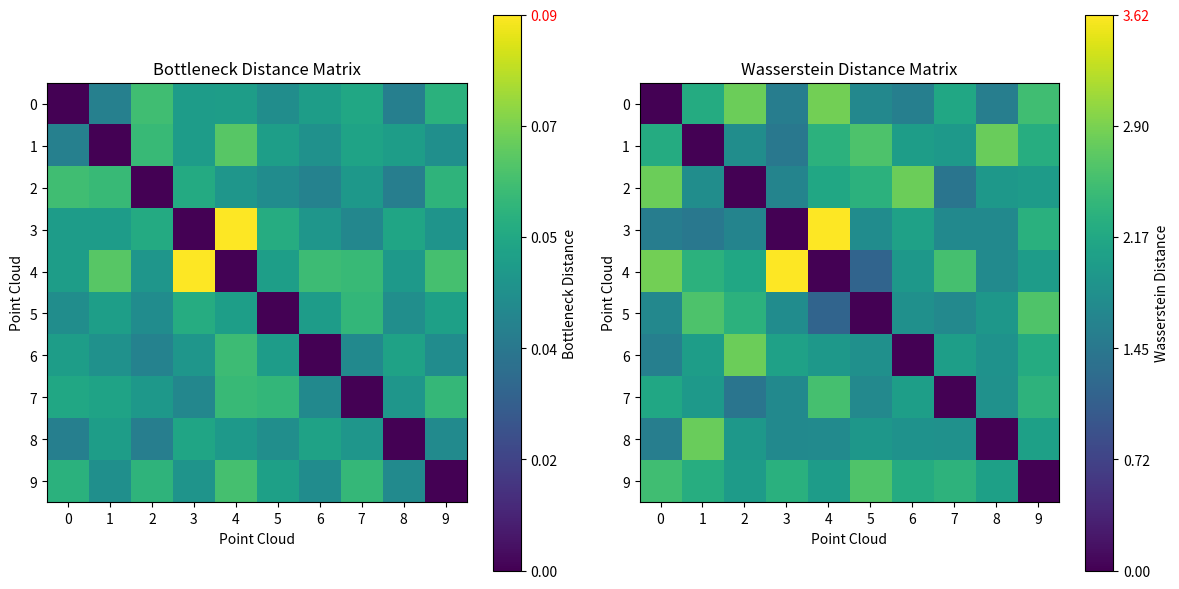

The matplotlib source for this figure:
import numpy as np
import matplotlib.pyplot as plt

def generate_percentage_based_matrices(size, bottleneck_max, wasserstein_max, highlight_positions, percentages):
    """
    Generate Bottleneck and Wasserstein matrices with values distributed across specified intervals by percentages,
    and highlighted maximum positions.

    Args:
        size: Size of the square matrices (e.g., 10 for 10x10).
        bottleneck_max: Maximum value for the Bottleneck matrix.
        wasserstein_max: Maximum value for the Wasserstein matrix.
        highlight_positions: List of positions to highlight with the maximum value.
        percentages: A list of percentages for each interval, summing to 100 (e.g., [10, 20, 30, 30, 10]).

    Returns:
        bottleneck_matrix, wasserstein_matrix: Matrices with values distributed by percentages.
    """
    assert sum(percentages) == 100, "Percentages must sum to 100."

    # Define boundaries for each interval
    num_intervals = len(percentages)
    bottleneck_intervals = np.linspace(0, bottleneck_max, num_intervals + 1)
    wasserstein_intervals = np.linspace(0, wasserstein_max, num_intervals + 1)

    # Generate values for each interval based on percentages
    bottleneck_values = []
    wasserstein_values = []
    for i, percentage in enumerate(percentages):
        count = int(size * size * (percentage / 100))
        bottleneck_values.extend(np.random.uniform(bottleneck_intervals[i], bottleneck_intervals[i + 1], count))
        wasserstein_values.extend(np.random.uniform(wasserstein_intervals[i], wasserstein_intervals[i + 1], count))

    # Shuffle and reshape into square matrices
    np.random.shuffle(bottleneck_values)
    np.random.shuffle(wasserstein_values)
    bottleneck_matrix = np.array(bottleneck_values[:size * size]).reshape(size, size)
    wasserstein_matrix = np.array(wasserstein_values[:size * size]).reshape(size, size)

    # Symmetrize the matrices
    bottleneck_matrix = (bottleneck_matrix + bottleneck_matrix.T) / 2
    wasserstein_matrix = (wasserstein_matrix + wasserstein_matrix.T) / 2

    # Ensure diagonal is 0
    np.fill_diagonal(bottleneck_matrix, 0)
    np.fill_diagonal(wasserstein_matrix, 0)

    # Highlight specific positions with the maximum value
    for pos in highlight_positions:
        bottleneck_matrix[pos] = bottleneck_max
        wasserstein_matrix[pos] = wasserstein_max

    return bottleneck_matrix, wasserstein_matrix


# Function to visualize matrices
def visualize_matrices(bottleneck_matrix, wasserstein_matrix):
    """
    Visualize Bottleneck and Wasserstein matrices with specified color schemes and settings.
    """
    plt.figure(figsize=(12, 6))

    # Bottleneck Distance Matrix
    plt.subplot(1, 2, 1)
    im_b = plt.imshow(bottleneck_matrix, cmap='viridis', interpolation='nearest')
    cbar_b = plt.colorbar(im_b, label="Bottleneck Distance")
    ticks_b = np.linspace(0, bottleneck_matrix.max(), 6)  # 6 evenly spaced ticks
    tick_labels_b = [f"{tick:.2f}" for tick in ticks_b]  # Format to 2 decimal places
    cbar_b.set_ticks(ticks_b)
    cbar_b.ax.set_yticklabels(tick_labels_b)
    cbar_b.ax.yaxis.get_ticklabels()[-1].set_color('red')  # Set top tick label color to red
    plt.xticks(range(10))
    plt.yticks(range(10))
    plt.title("Bottleneck Distance Matrix")
    plt.xlabel("Point Cloud")
    plt.ylabel("Point Cloud")

    # Wasserstein Distance Matrix
    plt.subplot(1, 2, 2)
    im_w = plt.imshow(wasserstein_matrix, cmap='viridis', interpolation='nearest')
    cbar_w = plt.colorbar(im_w, label="Wasserstein Distance")
    ticks_w = np.linspace(0, wasserstein_matrix.max(), 6)  # 6 evenly spaced ticks
    tick_labels_w = [f"{tick:.2f}" for tick in ticks_w]  # Format to 2 decimal places
    cbar_w.set_ticks(ticks_w)
    cbar_w.ax.set_yticklabels(tick_labels_w)
    cbar_w.ax.yaxis.get_ticklabels()[-1].set_color('red')  # Set top tick label color to red

    plt.title("Wasserstein Distance Matrix")
    plt.xlabel("Point Cloud")
    plt.ylabel("Point Cloud")
    plt.xticks(range(10))
    plt.yticks(range(10))
    plt.tight_layout()
    plt.show()


# Parameters
matrix_size = 10
bottleneck_max_value = 0.09
wasserstein_max_value = 3.62
# highlight_positions = [(7, 3),(6, 3),(5, 3),(4, 3),(4, 3), (3, 4), (3, 5), (3, 6), (3, 7)]  # Highlight positions
highlight_positions = [(4, 3),(3, 4)]  # Highl
percentages = [0,10,50,40,0]  # Percentage distribution for each interval

# Generate percentage-based matrices
bottleneck_matrix, wasserstein_matrix = generate_percentage_based_matrices(
    matrix_size, bottleneck_max_value, wasserstein_max_value, highlight_positions, percentages
)

# Visualize matrices
visualize_matrices(bottleneck_matrix, wasserstein_matrix)
